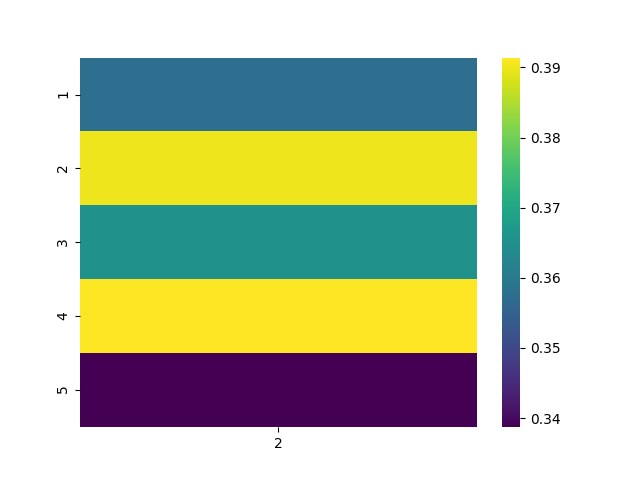

Source data for this figure (header and first rows):
, 2
1, 0.3574
2, 0.39
3, 0.3652
4, 0.3914
5, 0.3387
